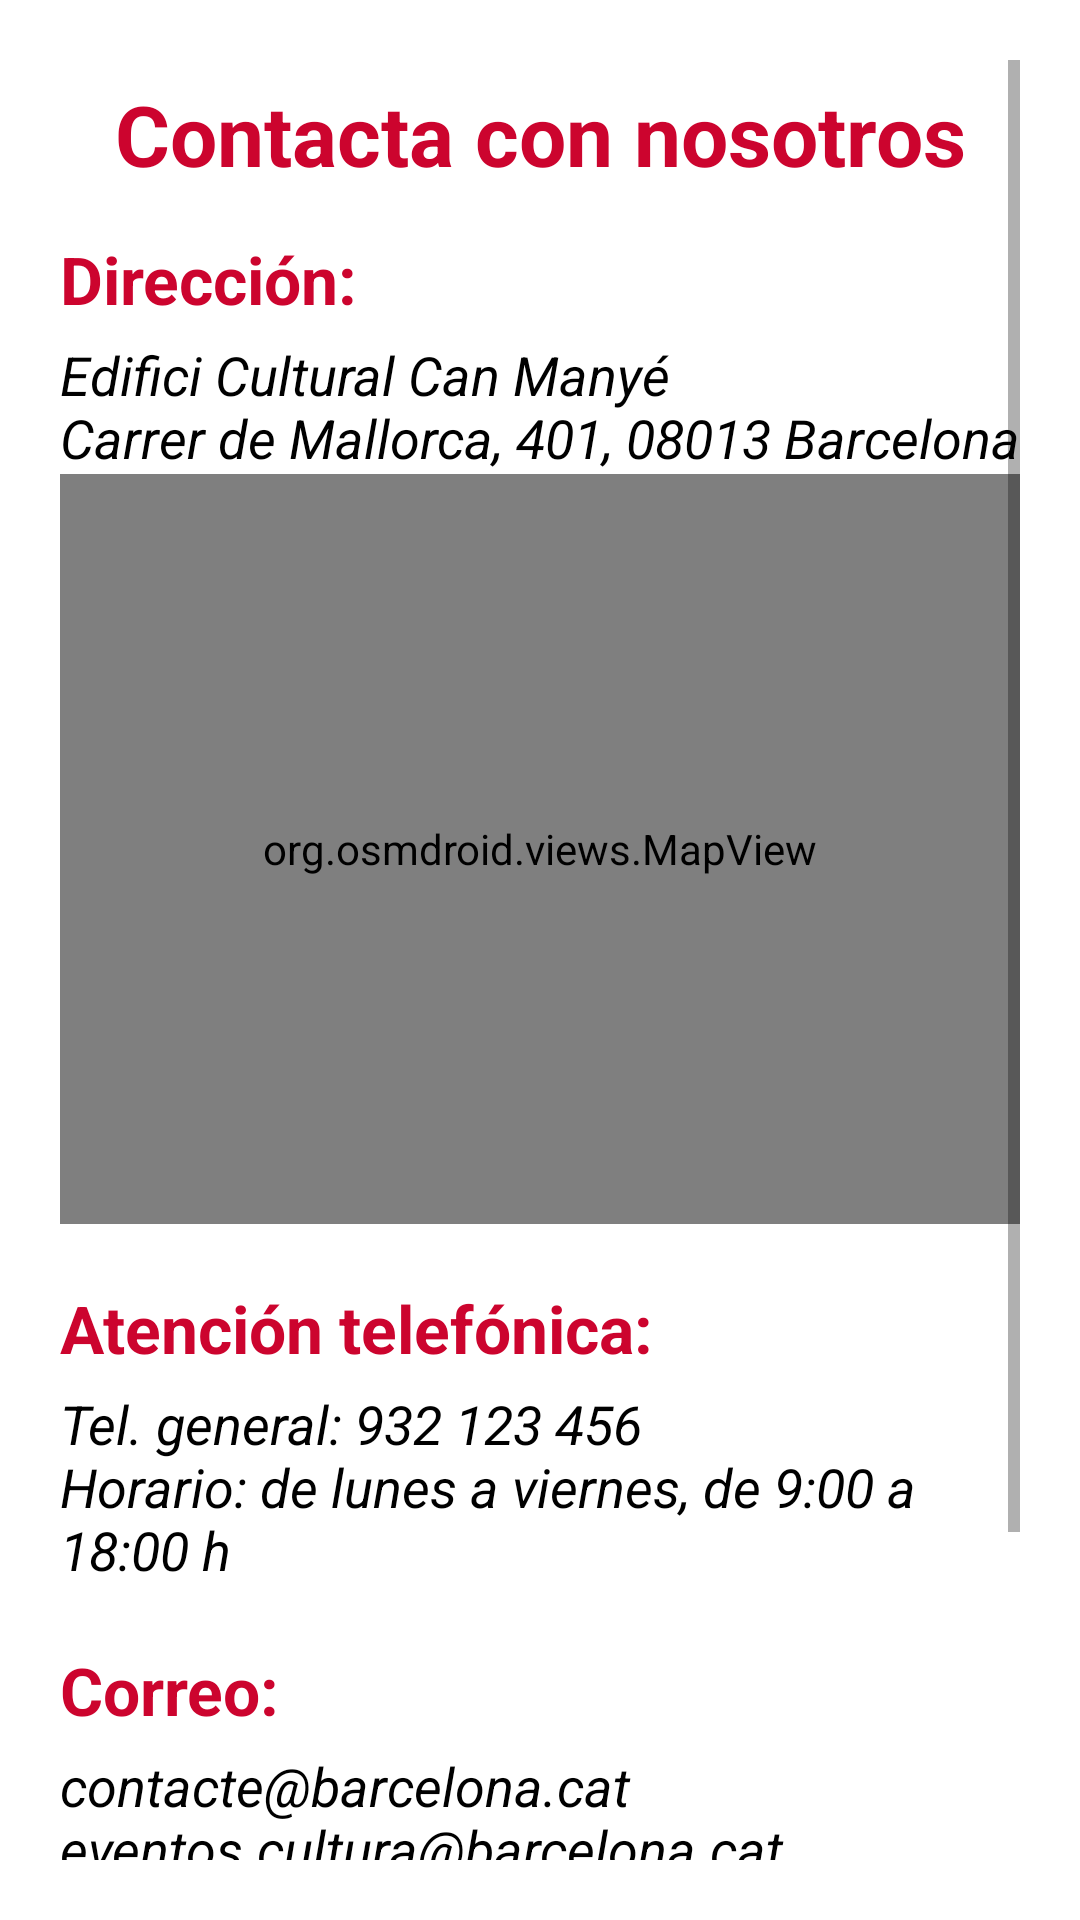

Produce the Android XML layout that renders to this screen, including the resource entries it uses.
<!-- AndroidManifest.xml: application theme Theme.CulturaBCN -->
<!-- res/layout/fragment_contacto.xml -->
<?xml version="1.0" encoding="utf-8"?>
<ScrollView xmlns:android="http://schemas.android.com/apk/res/android"
    xmlns:tools="http://schemas.android.com/tools"
    android:layout_width="match_parent"
    android:layout_height="match_parent"
    android:background="@android:color/white"
    android:padding="20dp"
    tools:context=".ui.informacion.InformacionFragment">

    <LinearLayout
        android:layout_width="match_parent"
        android:layout_height="wrap_content"
        android:gravity="center_horizontal"
        android:orientation="vertical">

        
        <TextView
            android:layout_width="match_parent"
            android:layout_height="wrap_content"
            android:layout_marginTop="6dp"
            android:text="@string/contacta_con_nosotros"
            android:textAlignment="center"
            android:textColor="@color/rojo_claro"
            android:textSize="28sp"
            android:textStyle="bold" />

        
        <TextView
            android:layout_width="match_parent"
            android:layout_height="wrap_content"
            android:layout_marginTop="15dp"
            android:layout_marginBottom="5dp"
            android:text="@string/direcci_n"
            android:textColor="@color/rojo_claro"
            android:textSize="22sp"
            android:textStyle="bold" />

        <TextView
            android:layout_width="match_parent"
            android:layout_height="wrap_content"
            android:text="@string/edifici_cultural_can_many_ncarrer_de_mallorca_401_08013_barcelona"
            android:textColor="@android:color/black"
            android:textSize="18sp"
            android:textStyle="italic" />

        

        <org.osmdroid.views.MapView
            android:id="@+id/mapView"
            android:layout_width="match_parent"
            android:layout_height="250dp"
            android:clickable="true"
            android:focusable="true" />

        

        <TextView
            android:layout_width="match_parent"
            android:layout_height="wrap_content"
            android:layout_marginTop="20dp"
            android:layout_marginBottom="5dp"
            android:text="@string/atenci_n_telef_nica"
            android:textColor="@color/rojo_claro"
            android:textSize="22sp"
            android:textStyle="bold" />

        <TextView
            android:layout_width="match_parent"
            android:layout_height="wrap_content"
            android:text="@string/tel_general_932_123_456_nhorario_de_lunes_a_viernes_de_9_00_a_18_00_h"
            android:textColor="@android:color/black"
            android:textSize="18sp"
            android:textStyle="italic" />

        
        <TextView
            android:layout_width="match_parent"
            android:layout_height="wrap_content"
            android:layout_marginTop="20dp"
            android:layout_marginBottom="5dp"
            android:text="@string/correo"
            android:textColor="@color/rojo_claro"
            android:textSize="22sp"
            android:textStyle="bold" />

        <TextView
            android:layout_width="match_parent"
            android:layout_height="wrap_content"
            android:text="@string/contacte_barcelona_cat_neventos_cultura_barcelona_cat"
            android:textColor="@android:color/black"
            android:textSize="18sp"
            android:textStyle="italic" />

        
        <TextView
            android:layout_width="match_parent"
            android:layout_height="wrap_content"
            android:layout_marginTop="25dp"
            android:layout_marginBottom="10dp"
            android:text="@string/redes_sociales"
            android:textColor="@color/rojo_claro"
            android:textSize="22sp"
            android:textStyle="bold" />

        <LinearLayout
            android:layout_width="match_parent"
            android:layout_height="wrap_content"
            android:layout_marginTop="10dp"
            android:layout_marginBottom="30dp"
            android:gravity="center"
            android:orientation="horizontal">

            
            <ImageView
                android:id="@+id/btnInstagram"
                android:layout_width="50dp"
                android:layout_height="50dp"
                android:layout_marginEnd="25dp"
                android:src="@drawable/ic_instagram" />

            <ImageView
                android:id="@+id/btnTwitter"
                android:layout_width="50dp"
                android:layout_height="50dp"
                android:layout_marginEnd="25dp"
                android:src="@drawable/ic_twitter" />

            <ImageView
                android:id="@+id/btnAjuntament"
                android:layout_width="50dp"
                android:layout_height="50dp"
                android:src="@drawable/ic_ajuntament" />
        </LinearLayout>

    </LinearLayout>
</ScrollView>
<!-- resources referenced by this layout -->
<resources>
  <color name="rojo_claro">#CC042E</color>
  <!-- drawable ic_ajuntament: png bitmap (drawable, 8937 bytes) -->
  <!-- drawable ic_twitter: png bitmap (drawable, 36069 bytes) -->
  <string name="atenci_n_telef_nica">Atención telefónica:</string>
  <string name="contacta_con_nosotros">Contacta con nosotros</string>
  <string name="contacte_barcelona_cat_neventos_cultura_barcelona_cat">contacte@barcelona.cat\neventos.cultura@barcelona.cat</string>
  <string name="correo">"Correo: "</string>
  <string name="direcci_n">Dirección:</string>
  <string name="edifici_cultural_can_many_ncarrer_de_mallorca_401_08013_barcelona">Edifici Cultural Can Manyé\nCarrer de Mallorca, 401, 08013 Barcelona</string>
  <string name="redes_sociales">Redes sociales:</string>
  <string name="tel_general_932_123_456_nhorario_de_lunes_a_viernes_de_9_00_a_18_00_h">Tel. general: 932 123 456\nHorario: de lunes a viernes, de 9:00 a 18:00 h</string>
  <style name="Theme.CulturaBCN" parent="Theme.MaterialComponents.DayNight.DarkActionBar">
          
          <item name="colorPrimary">@color/purple_500</item>
          <item name="colorPrimaryVariant">@color/purple_700</item>
          <item name="colorOnPrimary">@color/white</item>
          
          <item name="colorSecondary">@color/teal_200</item>
          <item name="colorSecondaryVariant">@color/teal_700</item>
          <item name="colorOnSecondary">@color/black</item>
          
          <item name="android:statusBarColor">?attr/colorPrimaryVariant</item>
          
      </style>
  <color name="purple_500">#FF6200EE</color>
  <color name="purple_700">#FF3700B3</color>
  <color name="white">#FFFFFFFF</color>
  <color name="teal_200">#FF03DAC5</color>
  <color name="teal_700">#FF018786</color>
  <color name="black">#FF000000</color>
</resources>
